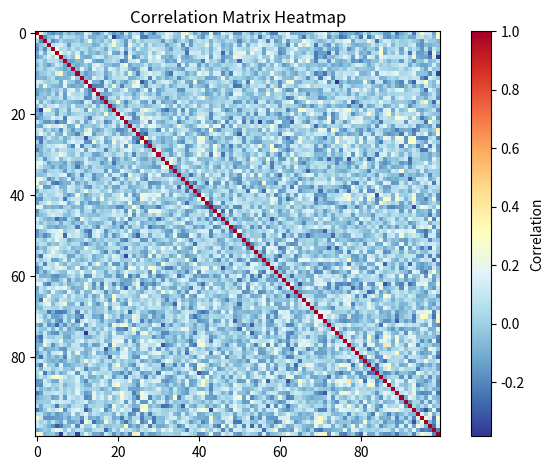
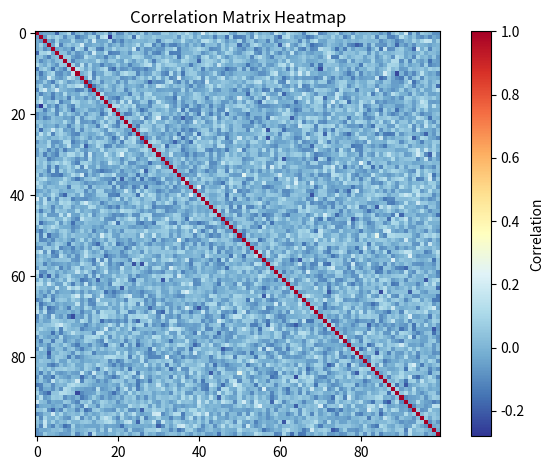
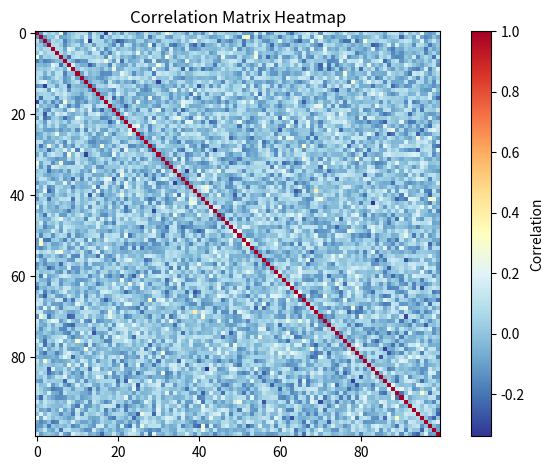
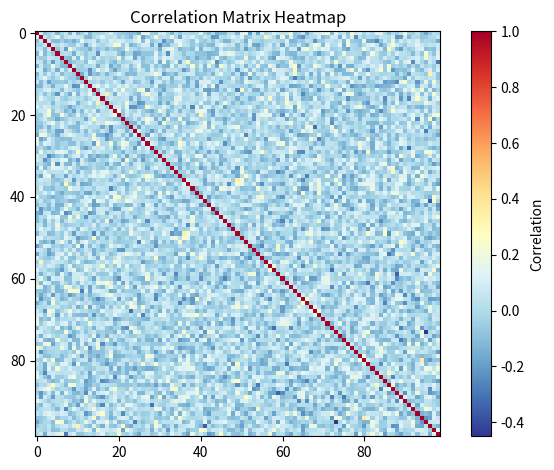
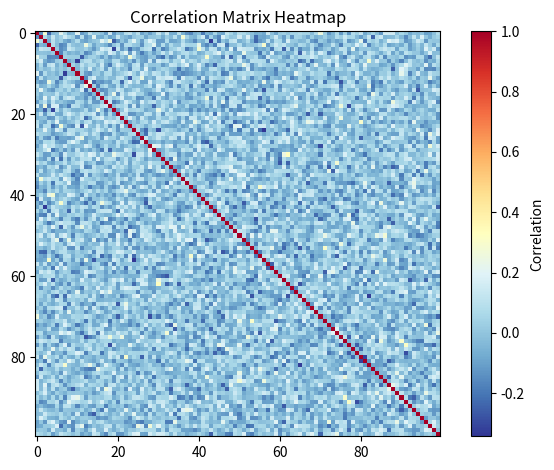
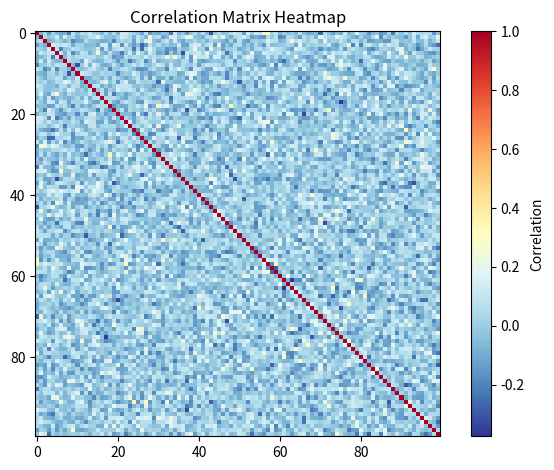
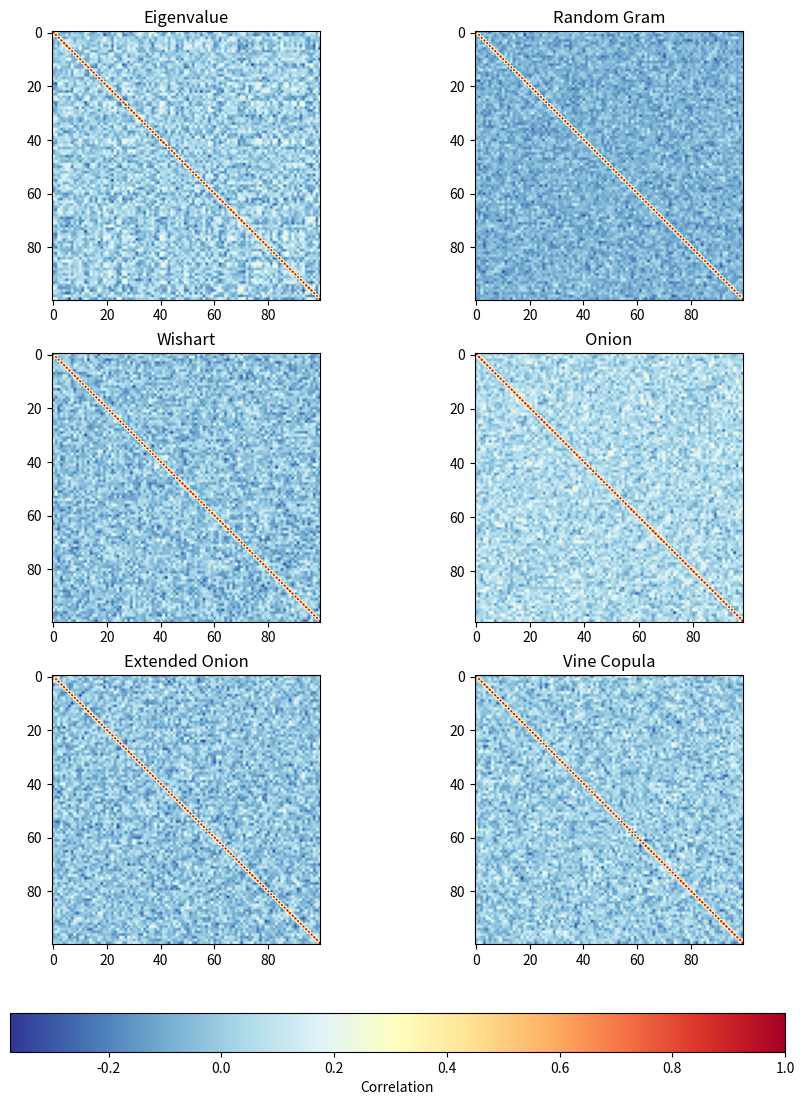

The script that saved these images, in order:
import numpy as np
from scipy.stats import random_correlation, wishart, beta, gamma
import matplotlib.pyplot as plt
from mpl_toolkits.axes_grid1.inset_locator import inset_axes

def plot_correlation_heatmap(correlation_matrix):
    fig, ax = plt.subplots()
    heatmap = ax.imshow(correlation_matrix, cmap='RdYlBu_r')
    cbar = plt.colorbar(heatmap)
    cbar.set_label('Correlation')

    # Set title and axis labels
    ax.set_title("Correlation Matrix Heatmap")

    # Show the plot
    plt.tight_layout()
    plt.show()

def generate_random_eigenvalues(N, shape, scale):
    random_values = gamma.rvs(shape, scale=scale, size=N)
    random_eigenvalues = random_values / np.sum(random_values)  # Normalize to sum up to 1
    return random_eigenvalues

N = 100    # Number of eigenvalues
shape = 1  # Shape parameter of the gamma distribution
scale = 1  # Scale parameter of the gamma distribution
eigenvalues = generate_random_eigenvalues(N, shape, scale)
eigenvalues = np.flip(np.sort(eigenvalues))*N

rng = np.random.default_rng()
ev_corr =  random_correlation.rvs(eigenvalues, random_state=rng)

plot_correlation_heatmap(ev_corr)

def generate_random_vectors(n, m):
    """
    Generate n random vectors on the unit sphere in m dimensions.
    """
    vectors = np.random.normal(size=(n, m))
    # Normalize each vector
    vectors /= np.linalg.norm(vectors, axis=1)[:, np.newaxis]
    return vectors

def generate_gram_correlation_matrix(n, m):
    """
    Generate a random correlation matrix using the Gram method.
    """
    # Generate n random vectors on the unit sphere in m dimensions
    U = generate_random_vectors(n, m)
    # Compute the Gram matrix
    C = np.dot(U, U.T)
    return C

g_corr = generate_gram_correlation_matrix(N, 2*N)

plot_correlation_heatmap(g_corr)

def generate_wishart_matrix(n, df):
    """
    Generate a random matrix from the Wishart distribution.
    """
    # Define the scale matrix as the identity matrix
    scale = np.eye(n)
    # Sample a matrix from the Wishart distribution
    W = wishart.rvs(df, scale)
    return W

def generate_wishart_correlation_matrix(W):
    """
    Generate a correlation matrix from a Wishart matrix.
    """
    # Compute the standard deviations
    std_devs = np.sqrt(np.diag(W))
    # Normalize the Wishart matrix to get the correlation matrix
    C = W / np.outer(std_devs, std_devs)
    return C

# Generate a random matrix from the Wishart distribution
W = generate_wishart_matrix(N, N)

w_corr = generate_wishart_correlation_matrix(W)

plot_correlation_heatmap(w_corr)

def generate_onion_correlation_matrix(d):
    S = np.array([[1]])
    for k in range(2, d+1):
        if k == d:
            continue
        y = beta.rvs((k-1)/2, (d-k)/2)  # sampling from beta distribution
        r = np.sqrt(y)
        theta = np.random.randn(k-1)
        theta = theta / np.linalg.norm(theta)
        w = r * theta
        E, U = np.linalg.eig(S)
        R = U @ np.diag(np.sqrt(E)) @ U.T  # R is a square root of S
        q = R @ w
        S = np.block([[S, q[:, None]], [q[None, :], 1]])  # increasing the matrix size
    return S

o_corr = generate_onion_correlation_matrix(N)

plot_correlation_heatmap(o_corr)

def generate_ext_onion_correlation(d, eta):
    b = eta + (d-2)/2
    u = beta.rvs(b, b)
    r12 = 2*u - 1
    S = np.array([[1, r12], [r12, 1]])

    for k in range(3, d+1):
        b = b - 1/2
        y = beta.rvs((k-1)/2, b)
        r = np.sqrt(y)
        theta = np.random.randn(k-1)
        theta = theta / np.linalg.norm(theta)
        w = r * theta
        E, U = np.linalg.eig(S)
        R = U @ np.diag(np.sqrt(E)) @ U.T  # R is a square root of S
        q = R @ w
        S = np.block([[S, q[:, None]], [q[None, :], 1]])  # increasing the matrix size
    return S

eo_corr = generate_ext_onion_correlation(N, 1)

plot_correlation_heatmap(eo_corr)

def generate_vine_correlation(d, eta):
    b = eta + (d-1)/2
    P = np.zeros((d, d))  # storing partial correlations
    S = np.eye(d)

    for k in range(d-1):
        b = b - 1/2
        for i in range(k+1, d):
            P[k, i] = beta.rvs(b, b)  # sampling from beta
            P[k, i] = (P[k, i] - 0.5) * 2  # linearly shifting to [-1, 1]
            p = P[k, i]
            for l in range(k-1, -1, -1):  # converting partial correlation to raw correlation
                p = p * np.sqrt((1 - P[l, i]**2) * (1 - P[l, k]**2)) + P[l, i] * P[l, k]
            S[k, i] = p
            S[i, k] = p
    return S

v_corr = generate_vine_correlation(N, 1)

plot_correlation_heatmap(v_corr)

def plot_correlation_heatmaps(correlation_matrices, labels, filename, C):
    N = len(correlation_matrices)
    R = int(np.ceil(N / C))  # calculate the number of rows needed

    fig, axs = plt.subplots(R, C, figsize=(C*5, R*5))  # adjust the size of the figure
    axs = axs.ravel()  # flatten the axes array

    for i, (corr_mat, label) in enumerate(zip(correlation_matrices, labels)):
        heatmap = axs[i].imshow(corr_mat, cmap='RdYlBu_r')
        axs[i].set_title(label)

    # Hide unused subplots
    if N < R*C:
        for i in range(N, R*C):
            axs[i].axis('off')
            

    # Add a single colorbar
    cbar = fig.colorbar(heatmap, ax=axs, orientation='horizontal', pad=0.06)
    cbar.set_label('Correlation')

    plt.savefig(filename, dpi=300)
    plt.show()

c_lst = [ev_corr, g_corr, w_corr, o_corr, eo_corr, v_corr]
nm_lst = ['Eigenvalue', 'Random Gram', 'Wishart', 'Onion', 'Extended Onion', 'Vine Copula']

C = 2 
filename = 'correlation_heatmaps.png'
plot_correlation_heatmaps(c_lst, nm_lst, filename, C)

for c in c_lst:
    np.linalg.cholesky(c)
